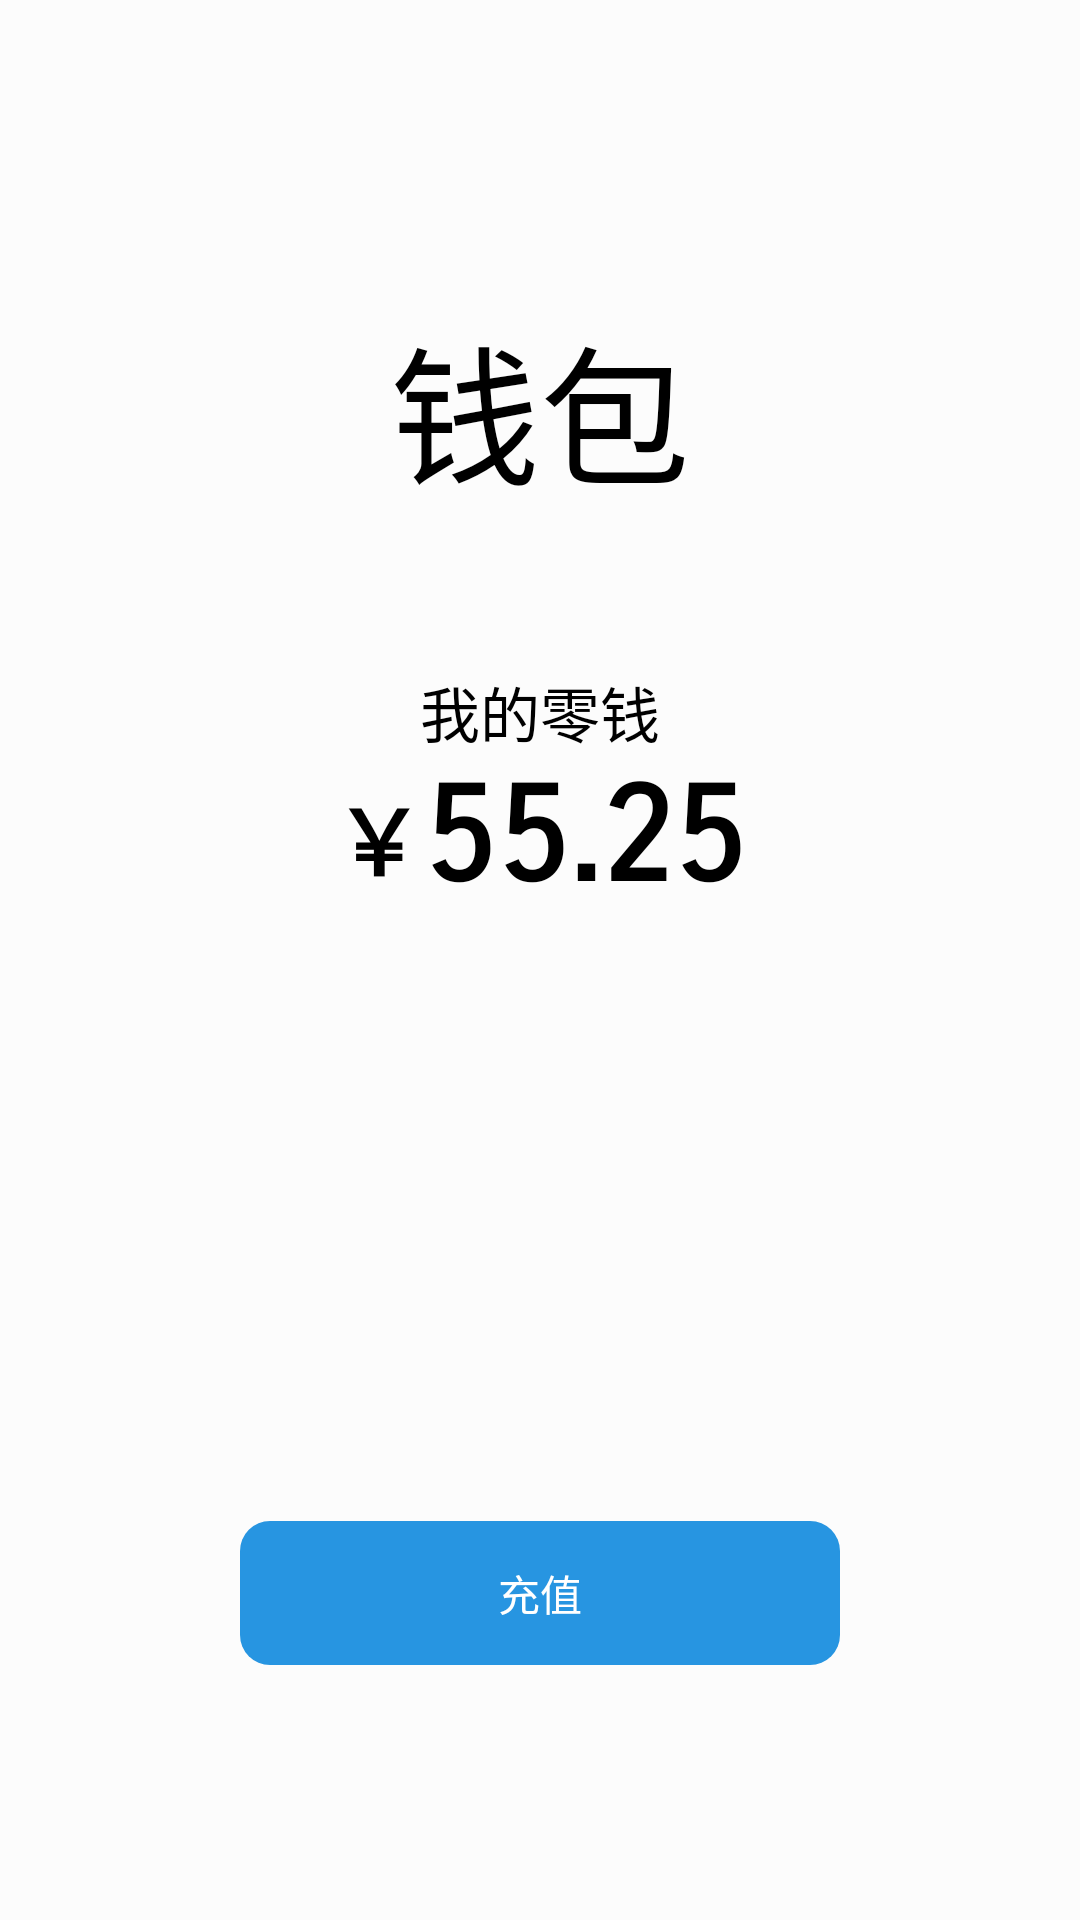

This screen was rendered from an Android layout file. Write that file and the resources it references.
<!-- AndroidManifest.xml: application theme AppTheme -->
<!-- res/layout/activity_purse.xml -->
<?xml version="1.0" encoding="utf-8"?>
<LinearLayout xmlns:android="http://schemas.android.com/apk/res/android"
    xmlns:app="http://schemas.android.com/apk/res-auto"
    xmlns:tools="http://schemas.android.com/tools"
    android:layout_width="match_parent"
    android:layout_height="match_parent"
    android:orientation="vertical"
    android:background="@color/oneUIColor"
    android:layout_gravity="center"
    tools:context=".PurseActivity">

    <TextView
        android:id="@+id/loginBlank1"
        android:layout_width="match_parent"
        android:layout_height="100dp"
        android:textAlignment="textStart"
        android:textColor="@color/colorDisplayFont"
        android:textSize="30sp" />

    <TextView
        android:id="@+id/Purseboard"
        android:layout_width="match_parent"
        android:layout_height="wrap_content"
        android:fontFamily="cursive"
        android:text="@string/purse"
        android:textAlignment="center"
        android:textColor="@color/colorDisplayFont"
        android:textSize="50sp" />

    <TextView
        android:id="@+id/loginBlank11"
        android:layout_width="match_parent"
        android:layout_height="50dp"
        android:textAlignment="textStart"
        android:textColor="@color/colorDisplayFont"
        android:textSize="30sp" />

    <TextView
        android:id="@+id/myChargboard"
        android:layout_width="match_parent"
        android:layout_height="wrap_content"
        android:fontFamily="sans-serif-condensed-light"
        android:text="@string/myCharge"
        android:textAlignment="center"
        android:textColor="@color/colorDisplayFont"
        android:textSize="20sp" />

    <LinearLayout
        android:layout_width="match_parent"
        android:layout_height="wrap_content"
        android:orientation="horizontal"
        android:gravity="center">

        <TextView
            android:id="@+id/moneyIcon"
            android:layout_width="wrap_content"
            android:layout_height="45dp"
            android:layout_marginStart="0dp"
            android:fontFamily="cursive"
            android:text="￥"
            android:textAlignment="center"
            android:textColor="@color/colorDisplayFont"
            android:textSize="30sp"
            android:textStyle="bold" />

        <TextView
            android:id="@+id/moneyNum"
            android:layout_width="wrap_content"
            android:layout_height="55dp"
            android:fontFamily="sans-serif-smallcaps"
            android:text="55.25"
            android:textAlignment="center"
            android:textColor="@color/colorDisplayFont"
            android:textSize="45sp"
            android:textStyle="bold" />
    </LinearLayout>

    <TextView
        android:id="@+id/loginBlank41"
        android:layout_width="match_parent"
        android:layout_height="200dp"
        android:textAlignment="textStart"
        android:textColor="@color/colorDisplayFont"
        android:textSize="100dp" />

    <LinearLayout
        android:layout_width="match_parent"
        android:layout_height="wrap_content"
        android:gravity="center"
        android:orientation="vertical">

        <Button
            android:id="@+id/depositbutton"
            android:layout_width="200dp"
            android:layout_height="wrap_content"
            style="?android:attr/borderlessButtonStyle"
            android:background="@drawable/shape_corner_blue"
            android:text="@string/deposit"
            android:textColor="@color/colorCriterionFont" />
    </LinearLayout>


</LinearLayout>
<!-- resources referenced by this layout -->
<resources>
  <color name="colorCriterionFont">#FFFFFF</color>
  <color name="colorDisplayFont">#000000</color>
  <color name="oneUIColor">#FCFCFC</color>
  <!-- drawable shape_corner_blue (drawable) -->
  <?xml version="1.0" encoding="utf-8"?>
  <shape xmlns:android="http://schemas.android.com/apk/res/android" >
      <solid android:color="#2795e1" />
      <corners android:topLeftRadius="10dp"
          android:topRightRadius="10dp"
          android:bottomRightRadius="10dp"
          android:bottomLeftRadius="10dp"/>
      
  
  </shape>
  <string name="deposit">充值</string>
  <string name="myCharge">我的零钱</string>
  <string name="purse">钱包</string>
  <style name="AppTheme" parent="Theme.AppCompat.Light.DarkActionBar">
          
          <item name="android:windowTranslucentStatus">false</item>
          <item name="android:windowTranslucentNavigation">true</item>
          
          <item name="android:statusBarColor">@android:color/transparent</item>
          <item name="colorPrimary">#2795e1</item>
          <item name="colorPrimaryDark">#2795e1</item>
          <item name="colorAccent">#2795e1</item>
          <item name="windowNoTitle">true</item>
  
      </style>
</resources>
